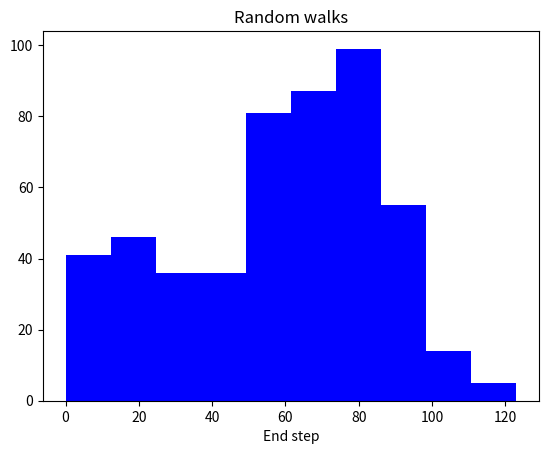

Here is the Python script that generated this plot:
import numpy as np
import seaborn as sns
import matplotlib.pyplot as plt

rng = np.random.default_rng(seed=123)

def main() -> None:
    level = 0
    walks_number = 500
    reps = 100
    walks = list(range(walks_number))

    for i in range(walks_number):
        level = 0
        results = list(range(reps))
        results[0] = level

        for j in range(reps):
            dice_roll = rng.integers(1, 7)
            fall = np.random.random()
            if fall <= 0.005:
                level = 0
                continue

            if dice_roll < 3:
                level = max(level - 1, 0)
            elif dice_roll < 6:
                level = level + 1
            else:
                dice_roll = rng.integers(1, 7)
                level = level + dice_roll
            results[j] = level
        walks[i] = level

    plt.hist(walks,
             bins=10,
             color='blue')
    plt.xlabel('End step')
    plt.title('Random walks')
    plt.show()

if __name__ == "__main__":
    main()